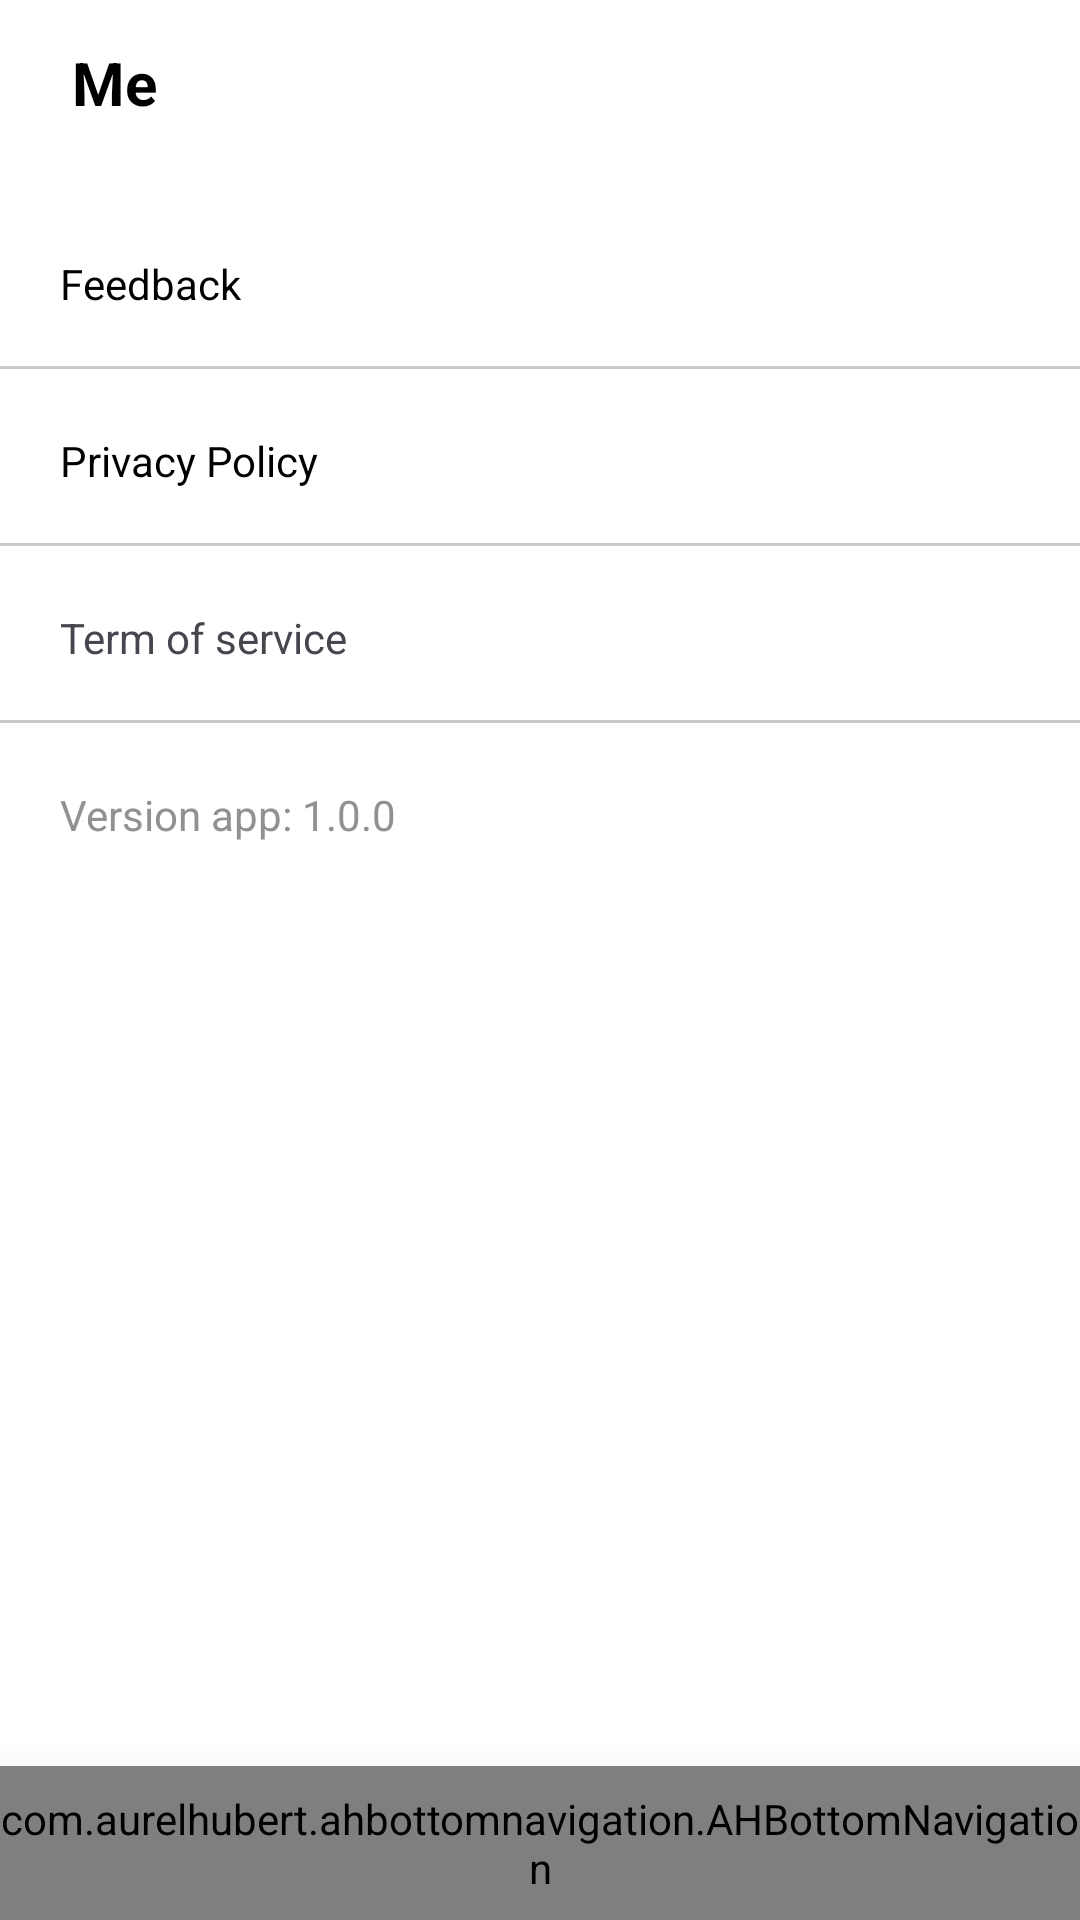

Layout XML and referenced resources for this Android screen:
<!-- AndroidManifest.xml: application theme Theme.BaiAHiu1_Remake -->
<!-- res/layout/activity_me.xml -->
<?xml version="1.0" encoding="utf-8"?>
<LinearLayout xmlns:android="http://schemas.android.com/apk/res/android"
    xmlns:app="http://schemas.android.com/apk/res-auto"
    xmlns:tools="http://schemas.android.com/tools"
    android:layout_width="match_parent"
    android:layout_height="match_parent"
    tools:context=".Activity.MeActivity"
    android:background="@color/white"
    android:orientation="vertical"
    >

    <LinearLayout
        android:layout_width="match_parent"
        android:layout_height="wrap_content"
        android:orientation="horizontal">

        <TextView
            android:textColor="@color/black"
            android:layout_weight="1"
            android:id="@+id/textView7"
            android:layout_width="match_parent"
            android:layout_height="wrap_content"
            android:layout_marginStart="24dp"
            android:layout_marginTop="14dp"
            android:layout_marginBottom="24dp"
            android:text="Me"
            android:textSize="20sp"
            android:textStyle="bold" />

        <ImageView
            android:visibility="gone"
            android:layout_marginEnd="24dp"
            android:layout_marginTop="14dp"
            android:layout_marginBottom="24dp"
            android:id="@+id/imgClose"
            android:layout_width="wrap_content"
            android:layout_height="wrap_content"
            app:srcCompat="@drawable/baseline_close_24" />
    </LinearLayout>

    <LinearLayout
        android:layout_width="match_parent"
        android:layout_height="match_parent"
        android:orientation="vertical"
        android:layout_weight="1">

        <WebView
            android:visibility="gone"
            android:id="@+id/webView"
            android:layout_width="match_parent"
            android:layout_height="match_parent" />

        <TextView
            android:textSize="14sp"
            android:textColor="@color/black"
            android:padding="20dp"
            android:background="@drawable/bottom_border"
            android:id="@+id/txtFeedBack"
            android:layout_width="match_parent"
            android:layout_height="wrap_content"
            android:text="Feedback" />

        <TextView
            android:textSize="14sp"
            android:textColor="@color/black"
            android:padding="20dp"
            android:background="@drawable/bottom_border"
            android:id="@+id/txtPri"
            android:layout_width="match_parent"
            android:layout_height="wrap_content"
            android:text="Privacy Policy" />

        <TextView
            android:textSize="14sp"
            android:padding="20dp"
            android:background="@drawable/bottom_border"
            android:id="@+id/txtTerm"
            android:layout_width="match_parent"
            android:layout_height="wrap_content"
            android:text="Term of service" />

        <TextView
            android:textSize="14sp"
            android:textColor="@color/grey"
            android:padding="20dp"
            android:id="@+id/txtVersion"
            android:layout_width="match_parent"
            android:layout_height="wrap_content"
            android:text="Version app: 1.0.0" />
    </LinearLayout>

    <com.aurelhubert.ahbottomnavigation.AHBottomNavigation
        android:id="@+id/bottomMenu"
        android:layout_width="match_parent"
        android:layout_height="wrap_content"
        android:paddingTop="8dp"
        android:paddingBottom="8dp"
        android:elevation="18dp"
        />

</LinearLayout>
<!-- resources referenced by this layout -->
<resources>
  <color name="black">#FF000000</color>
  <color name="grey">#919191</color>
  <color name="white">#FFFFFFFF</color>
  <!-- drawable bottom_border (drawable) -->
  <?xml version="1.0" encoding="utf-8"?>
  <layer-list xmlns:android="http://schemas.android.com/apk/res/android" >
  
      <item android:bottom="1dp" android:left="-2dp"
          android:right="-2dp"
          android:top="-2dp">
          <shape
              android:shape="rectangle">
              <solid android:color="@color/white"></solid>
              <stroke android:width="1dp" android:color="@color/light_grey" />
          </shape>
      </item>
  
  </layer-list>
  <style name="Theme.BaiAHiu1_Remake" parent="Base.Theme.BaiAHiu1_Remake" />
  <color name="light_grey">#CACACA</color>
  <style name="Base.Theme.BaiAHiu1_Remake" parent="Theme.Material3.DayNight.NoActionBar">
          
          
      </style>
</resources>
